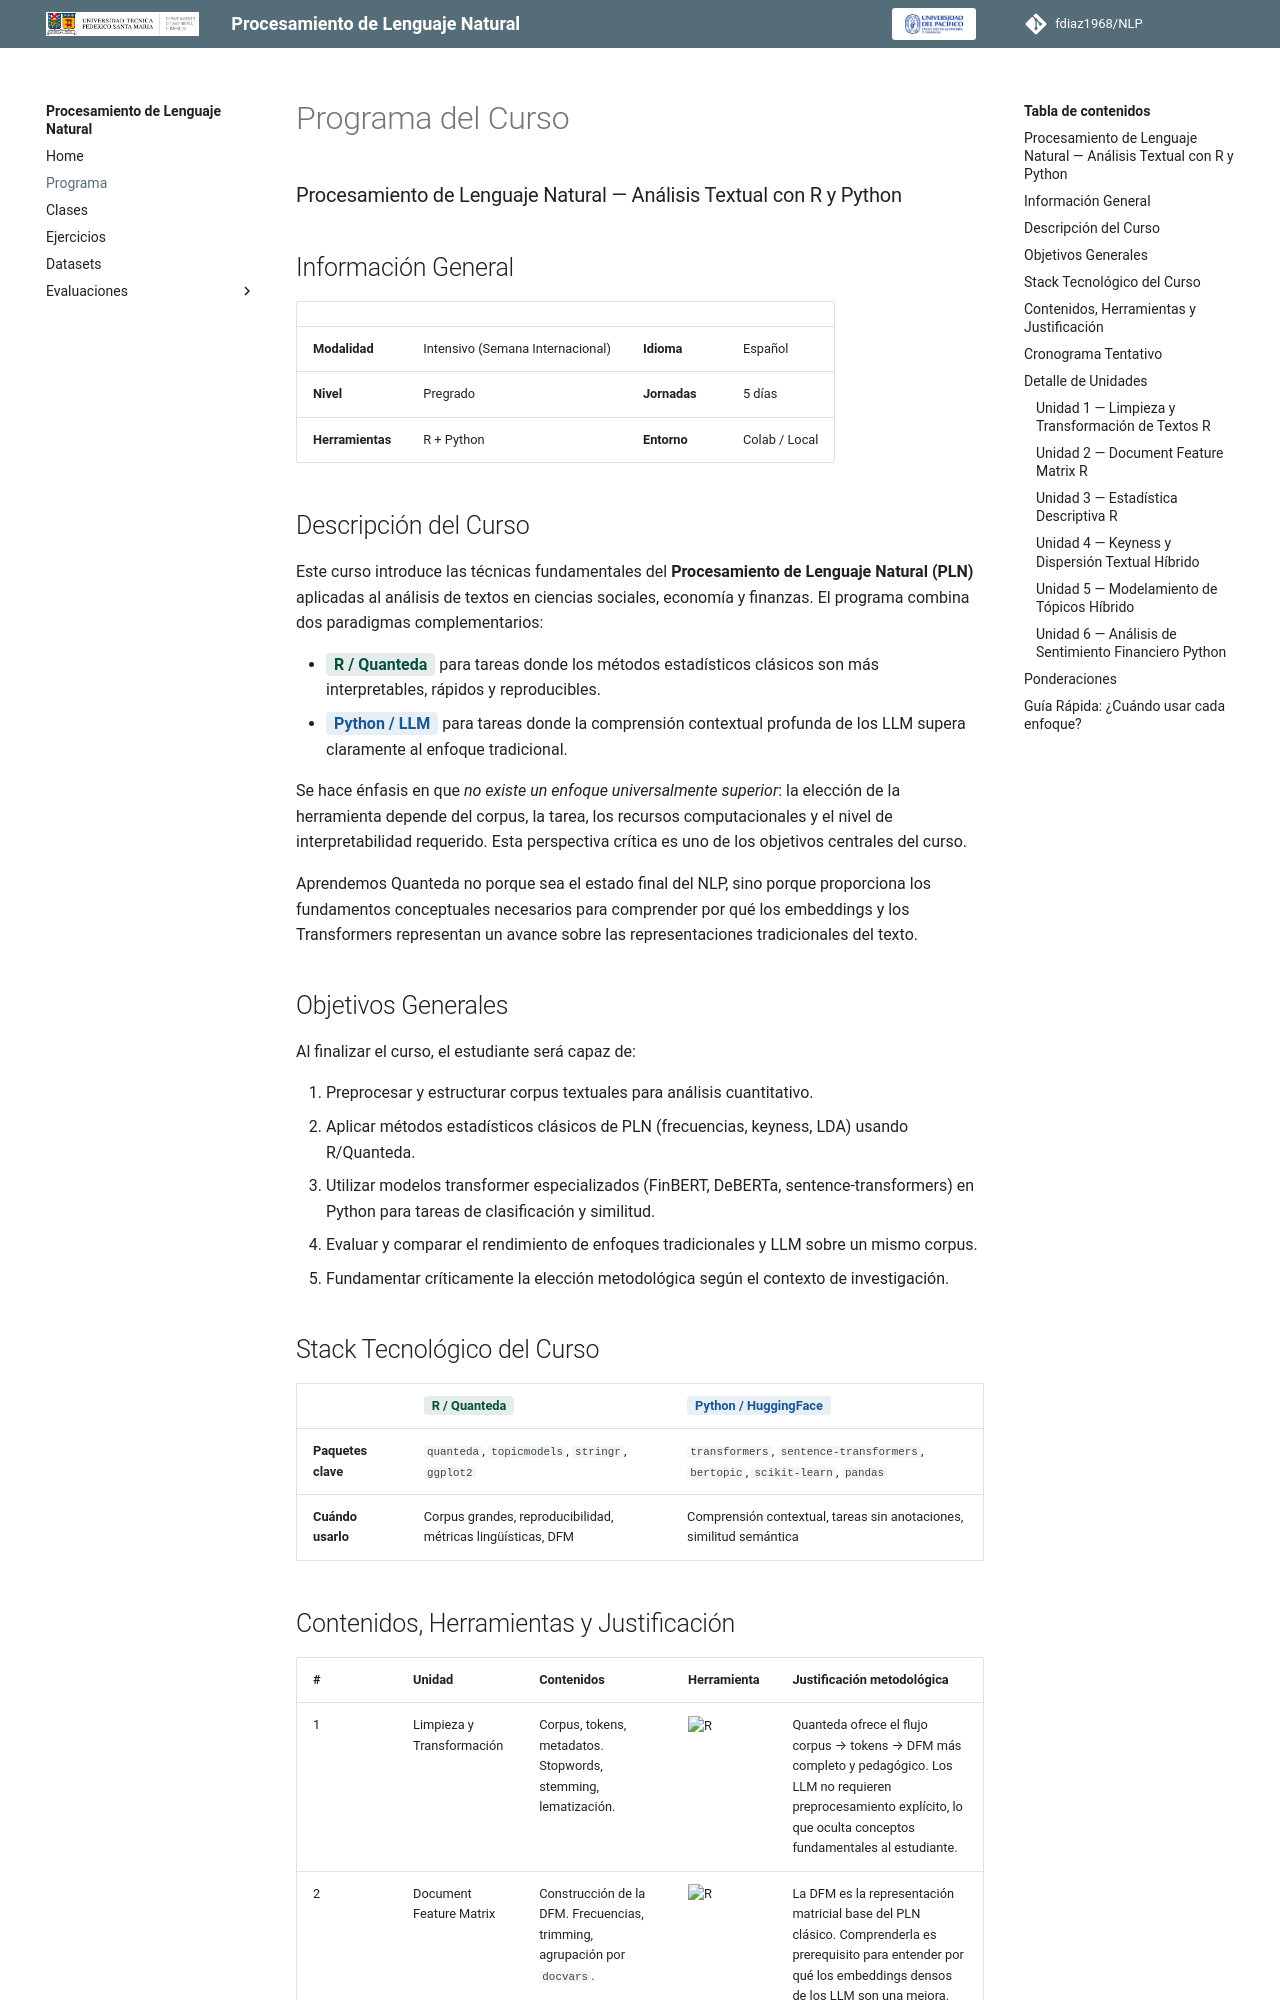

repository: fdiaz1968/NLP · page: programa.html · generator: mkdocs

# Programa del Curso

### Procesamiento de Lenguaje Natural — Análisis Textual con R y Python

## Información General

| | | | |
|---|---|---|---|
| **Modalidad** | Intensivo (Semana Internacional) | **Idioma** | Español |
| **Nivel** | Pregrado | **Jornadas** | 5 días |
| **Herramientas** | R + Python | **Entorno** | Colab / Local |

## Descripción del Curso

Este curso introduce las técnicas fundamentales del **Procesamiento de Lenguaje Natural (PLN)** aplicadas al análisis de textos en ciencias sociales, economía y finanzas. El programa combina dos paradigmas complementarios:

- <span style="background-color:#0850411a;color:#085041;padding:2px 8px;border-radius:4px;font-weight:700;">R / Quanteda</span> para tareas donde los métodos estadísticos clásicos son más interpretables, rápidos y reproducibles.
- <span style="background-color:#1758951a;color:#175895;padding:2px 8px;border-radius:4px;font-weight:700;">Python / LLM</span> para tareas donde la comprensión contextual profunda de los LLM supera claramente al enfoque tradicional.

Se hace énfasis en que *no existe un enfoque universalmente superior*: la elección de la herramienta depende del corpus, la tarea, los recursos computacionales y el nivel de interpretabilidad requerido. Esta perspectiva crítica es uno de los objetivos centrales del curso.

Aprendemos Quanteda no porque sea el estado final del NLP, sino porque proporciona los fundamentos conceptuales necesarios para comprender por qué los embeddings y los Transformers representan un avance sobre las representaciones tradicionales del texto.

## Objetivos Generales

Al finalizar el curso, el estudiante será capaz de:

1. Preprocesar y estructurar corpus textuales para análisis cuantitativo.
2. Aplicar métodos estadísticos clásicos de PLN (frecuencias, keyness, LDA) usando R/Quanteda.
3. Utilizar modelos transformer especializados (FinBERT, DeBERTa, sentence-transformers) en Python para tareas de clasificación y similitud.
4. Evaluar y comparar el rendimiento de enfoques tradicionales y LLM sobre un mismo corpus.
5. Fundamentar críticamente la elección metodológica según el contexto de investigación.

## Stack Tecnológico del Curso

| | <span style="background-color:#0850411a;color:#085041;padding:2px 8px;border-radius:4px;font-weight:700;">R / Quanteda</span> | <span style="background-color:#1758951a;color:#175895;padding:2px 8px;border-radius:4px;font-weight:700;">Python / HuggingFace</span> |
|---|---|---|
| **Paquetes clave** | `quanteda`, `topicmodels`, `stringr`, `ggplot2` | `transformers`, `sentence-transformers`, `bertopic`, `scikit-learn`, `pandas` |
| **Cuándo usarlo** | Corpus grandes, reproducibilidad, métricas lingüísticas, DFM | Comprensión contextual, tareas sin anotaciones, similitud semántica |
